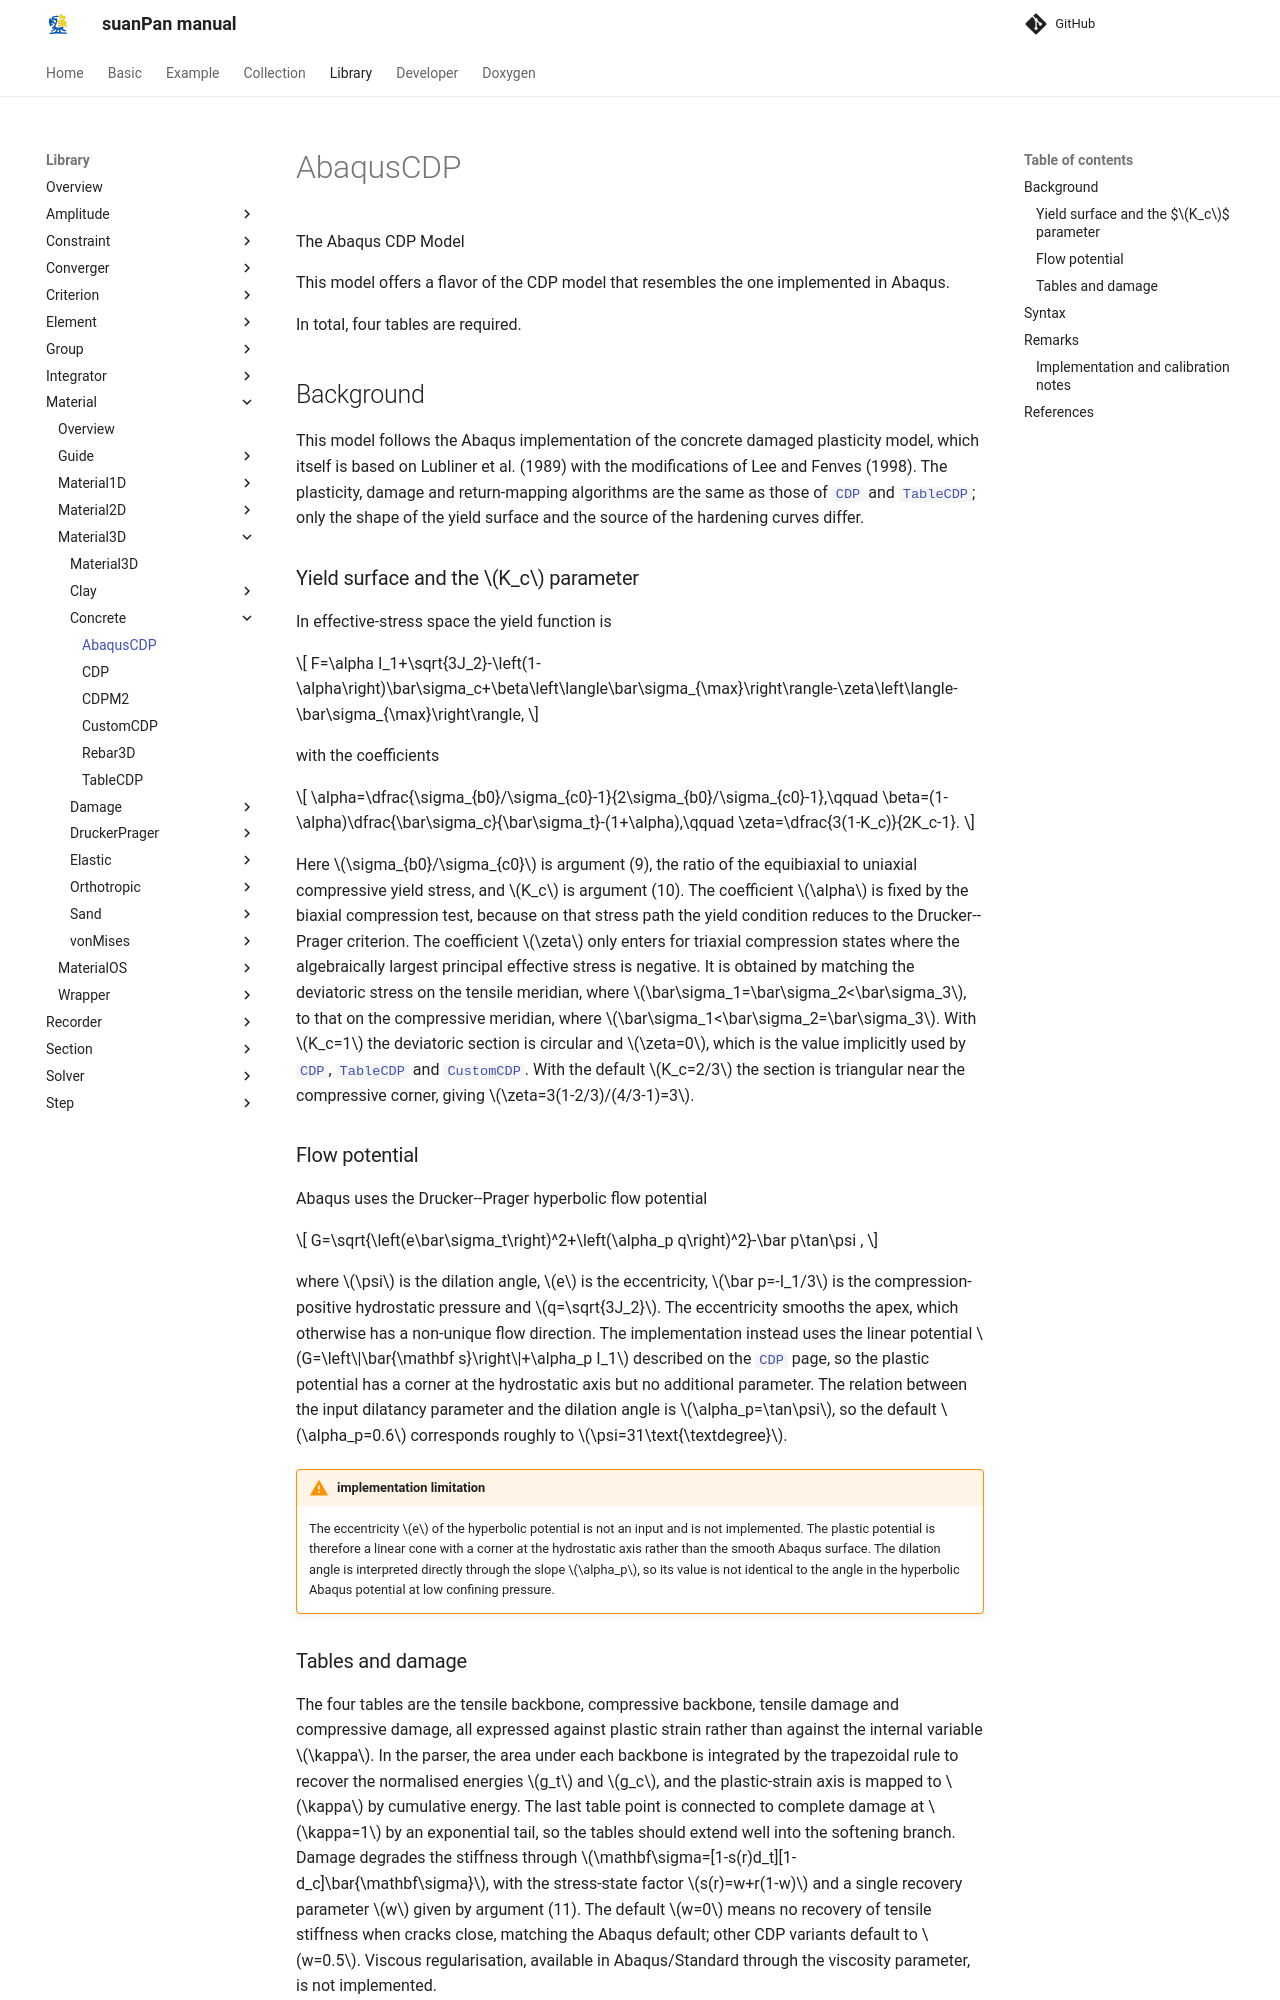

repository: TLCFEM/suanPan-manual · page: 4.4/Library/Material/Material3D/Concrete/AbaqusCDP/index.html · generator: mkdocs

# AbaqusCDP

The Abaqus CDP Model

This model offers a flavor of the CDP model that resembles the one implemented in Abaqus.

In total, four tables are required.

## Background

This model follows the Abaqus implementation of the concrete damaged plasticity model, which itself is based on Lubliner et al. (1989) with the modifications of Lee and Fenves (1998).
The plasticity, damage and return-mapping algorithms are the same as those of [`CDP`](CDP.md) and [`TableCDP`](TableCDP.md); only the shape of the yield surface and the source of the hardening curves differ.

### Yield surface and the $$K_c$$ parameter

In effective-stress space the yield function is

$$
F=\alpha I_1+\sqrt{3J_2}-\left(1-\alpha\right)\bar\sigma_c+\beta\left\langle\bar\sigma_{\max}\right\rangle-\zeta\left\langle-\bar\sigma_{\max}\right\rangle,
$$

with the coefficients

$$
\alpha=\dfrac{\sigma_{b0}/\sigma_{c0}-1}{2\sigma_{b0}/\sigma_{c0}-1},\qquad
\beta=(1-\alpha)\dfrac{\bar\sigma_c}{\bar\sigma_t}-(1+\alpha),\qquad
\zeta=\dfrac{3(1-K_c)}{2K_c-1}.
$$

Here $$\sigma_{b0}/\sigma_{c0}$$ is argument (9), the ratio of the equibiaxial to uniaxial compressive yield stress, and $$K_c$$ is argument (10).
The coefficient $$\alpha$$ is fixed by the biaxial compression test, because on that stress path the yield condition reduces to the Drucker--Prager criterion.
The coefficient $$\zeta$$ only enters for triaxial compression states where the algebraically largest principal effective stress is negative.
It is obtained by matching the deviatoric stress on the tensile meridian, where $$\bar\sigma_1=\bar\sigma_2<\bar\sigma_3$$, to that on the compressive meridian, where $$\bar\sigma_1<\bar\sigma_2=\bar\sigma_3$$.
With $$K_c=1$$ the deviatoric section is circular and $$\zeta=0$$, which is the value implicitly used by [`CDP`](CDP.md), [`TableCDP`](TableCDP.md) and [`CustomCDP`](CustomCDP.md).
With the default $$K_c=2/3$$ the section is triangular near the compressive corner, giving $$\zeta=3(1-2/3)/(4/3-1)=3$$.

### Flow potential

Abaqus uses the Drucker--Prager hyperbolic flow potential

$$
G=\sqrt{\left(e\bar\sigma_t\right)^2+\left(\alpha_p q\right)^2}-\bar p\tan\psi ,
$$

where $$\psi$$ is the dilation angle, $$e$$ is the eccentricity, $$\bar p=-I_1/3$$ is the compression-positive hydrostatic pressure and $$q=\sqrt{3J_2}$$.
The eccentricity smooths the apex, which otherwise has a non-unique flow direction.
The implementation instead uses the linear potential $$G=\left\|\bar{\mathbf s}\right\|+\alpha_p I_1$$ described on the [`CDP`](CDP.md) page, so the plastic potential has a corner at the hydrostatic axis but no additional parameter.
The relation between the input dilatancy parameter and the dilation angle is $$\alpha_p=\tan\psi$$, so the default $$\alpha_p=0.6$$ corresponds roughly to $$\psi=31\text{\textdegree}$$.

!!! warning "implementation limitation"
    The eccentricity $$e$$ of the hyperbolic potential is not an input and is not implemented.
    The plastic potential is therefore a linear cone with a corner at the hydrostatic axis rather than the smooth Abaqus surface.
    The dilation angle is interpreted directly through the slope $$\alpha_p$$, so its value is not identical to the angle in the hyperbolic Abaqus potential at low confining pressure.
